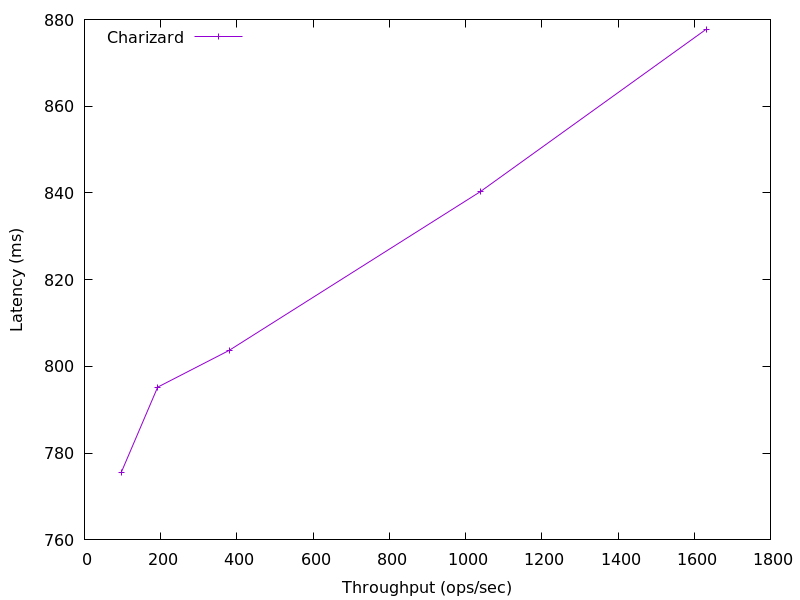

Values plotted in this chart, from the file beside it:
1631.1746998564133, 877.7416192
1038, 840.3
379.5, 803.7
192.1, 795.2
96.72, 775.6
